Run: headless pygame with SDL's dummy video driver; simulated clock (each Clock.tick advances the game by its frame time, no real sleeping); random seed 0; keys injected as events and as key.get_pressed() state; no mouse input; restart key C tapped at the start of phases 3 and 4.
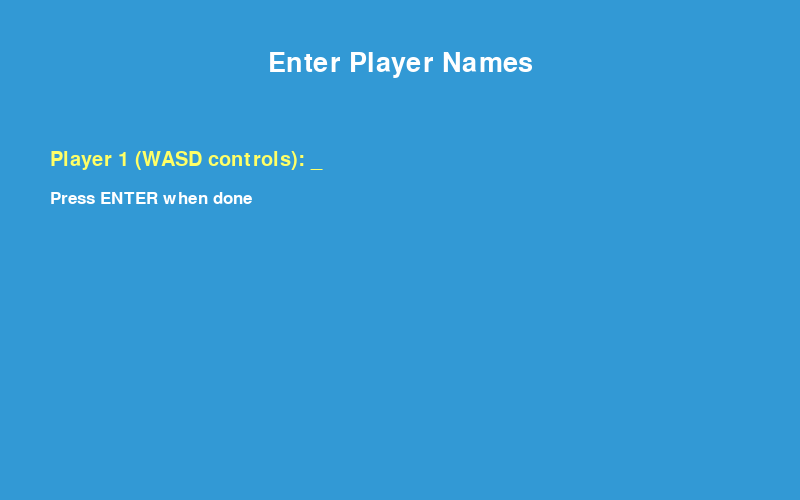
Frame 1 of 4 · flips 1–60 · no input
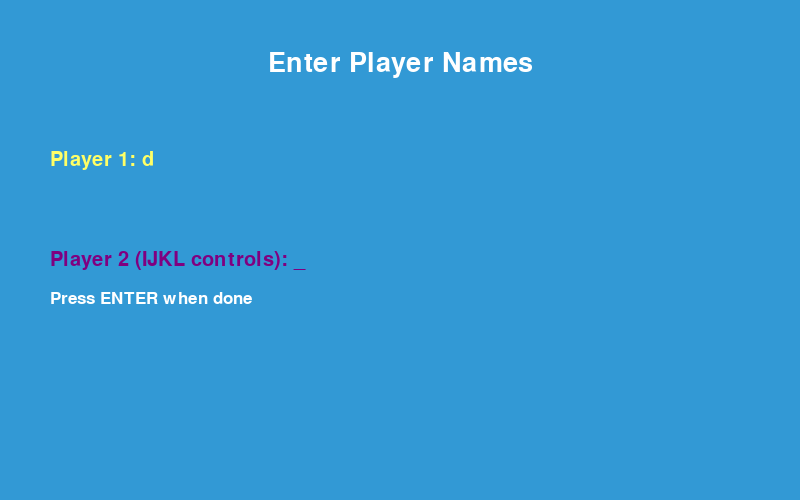
Frame 2 of 4 · flips 61–180 · tapped SPACE, RETURN · held RIGHT (→), D
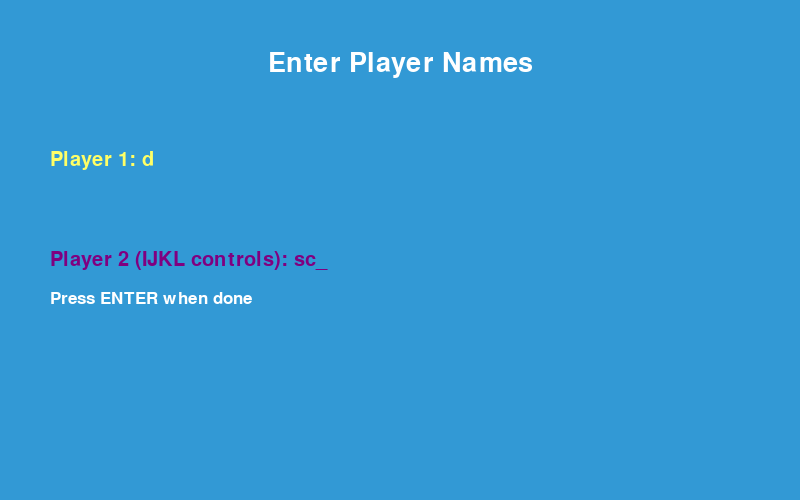
Frame 3 of 4 · flips 181–300 · tapped C · held DOWN (↓), S
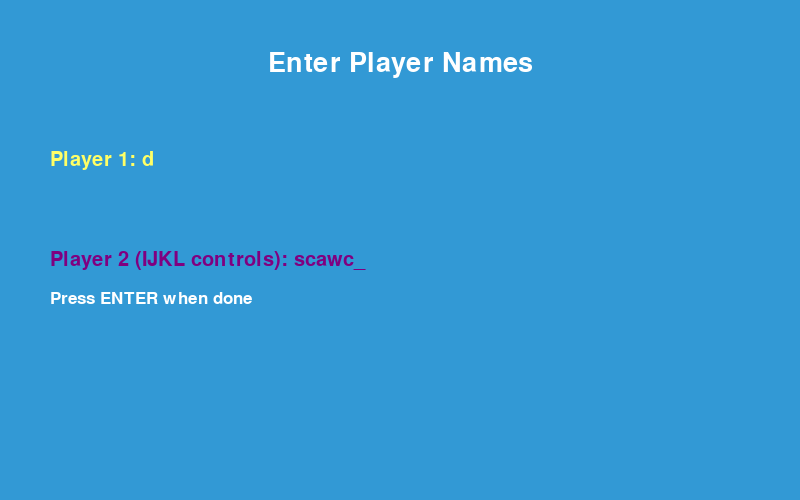
Frame 4 of 4 · flips 301–420 · tapped C · held LEFT (←), A, UP (↑), W

The pygame program that drew these frames:

import pygame
import time
import random
 
pygame.init()
 
white = (255, 255, 255)
yellow = (255, 255, 102)
black = (0, 0, 0)
red = (213, 50, 80)
green = (0, 255, 0)
blue = (50, 153, 213)
purple = (128, 0, 128)
gray = (128, 128, 128)
print("Welcome to the game")
dis_width = 800  # Increased width for better UI
dis_height = 500  # Increased height for better UI
 
dis = pygame.display.set_mode((dis_width, dis_height))
pygame.display.set_caption('Enhanced Two Player Snake Game')
 
clock = pygame.time.Clock()
 
snake_block = 10
snake_speed = 15
 
font_style = pygame.font.SysFont("bahnschrift", 25)
score_font = pygame.font.SysFont("comicsansms", 20)
input_font = pygame.font.SysFont("arial", 30)
title_font = pygame.font.SysFont("bahnschrift", 40)

# Game constants
GAME_TIME_LIMIT = 120  # 2 minutes in seconds
RESPAWN_DELAY = 3  # 3 seconds before respawn

def get_player_names():
    """Get names for both players"""
    player1_name = ""
    player2_name = ""
    getting_name1 = True
    getting_name2 = False
    
    while getting_name1 or getting_name2:
        dis.fill(blue)
        
        # Title
        title_text = title_font.render("Enter Player Names", True, white)
        dis.blit(title_text, [dis_width//2 - title_text.get_width()//2, 50])
        
        if getting_name1:
            # Player 1 name input
            prompt1 = input_font.render("Player 1 (WASD controls): " + player1_name + "_", True, yellow)
            dis.blit(prompt1, [50, 150])
            
            instruction1 = font_style.render("Press ENTER when done", True, white)
            dis.blit(instruction1, [50, 190])
        else:
            # Show completed Player 1 name
            completed1 = input_font.render("Player 1: " + player1_name, True, yellow)
            dis.blit(completed1, [50, 150])
        
        if getting_name2:
            # Player 2 name input
            prompt2 = input_font.render("Player 2 (IJKL controls): " + player2_name + "_", True, purple)
            dis.blit(prompt2, [50, 250])
            
            instruction2 = font_style.render("Press ENTER when done", True, white)
            dis.blit(instruction2, [50, 290])
        elif not getting_name1:
            # Show completed Player 2 name
            completed2 = input_font.render("Player 2: " + player2_name, True, purple)
            dis.blit(completed2, [50, 250])
        
        if not getting_name1 and not getting_name2:
            start_text = font_style.render("Press SPACE to start the game!", True, green)
            dis.blit(start_text, [dis_width//2 - start_text.get_width()//2, 350])
        
        pygame.display.update()
        
        for event in pygame.event.get():
            if event.type == pygame.QUIT:
                pygame.quit()
                quit()
            
            if event.type == pygame.KEYDOWN:
                if getting_name1:
                    if event.key == pygame.K_RETURN and player1_name.strip():
                        getting_name1 = False
                        getting_name2 = True
                    elif event.key == pygame.K_BACKSPACE:
                        player1_name = player1_name[:-1]
                    elif event.unicode.isprintable() and len(player1_name) < 15:
                        player1_name += event.unicode
                
                elif getting_name2:
                    if event.key == pygame.K_RETURN and player2_name.strip():
                        getting_name2 = False
                    elif event.key == pygame.K_BACKSPACE:
                        player2_name = player2_name[:-1]
                    elif event.unicode.isprintable() and len(player2_name) < 15:
                        player2_name += event.unicode
                
                elif event.key == pygame.K_SPACE:
                    return player1_name.strip() or "Player 1", player2_name.strip() or "Player 2"
    
    return player1_name.strip() or "Player 1", player2_name.strip() or "Player 2"

def display_game_info(player1_name, player2_name, player1_points, player2_points, time_left):
    """Display scores, names, and time remaining"""
    # Player 1 info (left side)
    name1_text = score_font.render(f"{player1_name}: {player1_points}", True, yellow)
    dis.blit(name1_text, [10, 10])
    
    # Player 2 info (right side)
    name2_text = score_font.render(f"{player2_name}: {player2_points}", True, purple)
    dis.blit(name2_text, [dis_width - name2_text.get_width() - 10, 10])
    
    # Time remaining (center)
    minutes = int(time_left // 60)
    seconds = int(time_left % 60)
    time_text = score_font.render(f"Time: {minutes:02d}:{seconds:02d}", True, white)
    dis.blit(time_text, [dis_width//2 - time_text.get_width()//2, 10])
    
    # Draw separator line
    pygame.draw.line(dis, white, (0, 40), (dis_width, 40), 2)

def display_respawn_countdown(player_name, countdown):
    """Display respawn countdown for dead player"""
    if countdown > 0:
        respawn_text = font_style.render(f"{player_name} respawning in {countdown}...", True, red)
        dis.blit(respawn_text, [dis_width//2 - respawn_text.get_width()//2, dis_height//2 + 50])

def get_spawn_position(player_num):
    """Get a safe spawn position for a player"""
    if player_num == 1:
        return dis_width // 4, dis_height // 2
    else:
        return 3 * dis_width // 4, dis_height // 2

def our_snake(snake_block, snake_list, color):
    for x in snake_list:
        pygame.draw.rect(dis, color, [x[0], x[1], snake_block, snake_block])

def message(msg, color):
    mesg = font_style.render(msg, True, color)
    dis.blit(mesg, [dis_width / 6, dis_height / 3])

def show_final_results(player1_name, player2_name, player1_points, player2_points):
    """Display final game results"""
    dis.fill(blue)
    
    # Title
    title_text = title_font.render("GAME OVER!", True, red)
    dis.blit(title_text, [dis_width//2 - title_text.get_width()//2, 100])
    
    # Final scores
    score1_text = input_font.render(f"{player1_name}: {player1_points} points", True, yellow)
    dis.blit(score1_text, [dis_width//2 - score1_text.get_width()//2, 180])
    
    score2_text = input_font.render(f"{player2_name}: {player2_points} points", True, purple)
    dis.blit(score2_text, [dis_width//2 - score2_text.get_width()//2, 220])
    
    # Winner announcement
    if player1_points > player2_points:
        winner_text = input_font.render(f"{player1_name} Wins!", True, green)
    elif player2_points > player1_points:
        winner_text = input_font.render(f"{player2_name} Wins!", True, green)
    else:
        winner_text = input_font.render("It's a Tie!", True, white)
    
    dis.blit(winner_text, [dis_width//2 - winner_text.get_width()//2, 280])
    
    # Play again prompt
    again_text = font_style.render("Press C to Play Again or Q to Quit", True, white)
    dis.blit(again_text, [dis_width//2 - again_text.get_width()//2, 350])
    
    pygame.display.update()

def gameLoop():
    # Get player names
    player1_name, player2_name = get_player_names()
    
    game_over = False
    game_close = False
    
    # Game timing
    start_time = time.time()
    
    # Player 1 variables
    x1, y1 = get_spawn_position(1)
    x1_change = 0
    y1_change = 0
    snake_List1 = []
    Length_of_snake1 = 1
    player1_alive = True
    player1_respawn_time = 0
    
    # Player 2 variables  
    x2, y2 = get_spawn_position(2)
    x2_change = 0
    y2_change = 0
    snake_List2 = []
    Length_of_snake2 = 1
    player2_alive = True
    player2_respawn_time = 0
    
    # Point system
    player1_points = 0
    player2_points = 0

    # Food position
    foodx = round(random.randrange(50, dis_width - snake_block - 50) / 10.0) * 10.0
    foody = round(random.randrange(50, dis_height - snake_block - 50) / 10.0) * 10.0

    while not game_over:
        current_time = time.time()
        elapsed_time = current_time - start_time
        time_left = max(0, GAME_TIME_LIMIT - elapsed_time)
        
        # Check if time is up
        if time_left <= 0:
            game_close = True

        while game_close == True:
            show_final_results(player1_name, player2_name, player1_points, player2_points)
            
            for event in pygame.event.get():
                if event.type == pygame.KEYDOWN:
                    if event.key == pygame.K_q:
                        game_over = True
                        game_close = False
                    if event.key == pygame.K_c:
                        gameLoop()
                if event.type == pygame.QUIT:
                    game_over = True
                    game_close = False

        # Handle respawn timing
        if not player1_alive and player1_respawn_time > 0:
            if current_time >= player1_respawn_time:
                player1_alive = True
                x1, y1 = get_spawn_position(1)
                x1_change = 0
                y1_change = 0
                snake_List1 = []
                Length_of_snake1 = 1
                player1_respawn_time = 0
        
        if not player2_alive and player2_respawn_time > 0:
            if current_time >= player2_respawn_time:
                player2_alive = True
                x2, y2 = get_spawn_position(2)
                x2_change = 0
                y2_change = 0
                snake_List2 = []
                Length_of_snake2 = 1
                player2_respawn_time = 0

        for event in pygame.event.get():
            if event.type == pygame.QUIT:
                game_over = True
            if event.type == pygame.KEYDOWN:
                # Player 1 controls (WASD) - only if alive
                if player1_alive:
                    if event.key == pygame.K_a:
                        x1_change = -snake_block
                        y1_change = 0
                    elif event.key == pygame.K_d:
                        x1_change = snake_block
                        y1_change = 0
                    elif event.key == pygame.K_w:
                        y1_change = -snake_block
                        x1_change = 0
                    elif event.key == pygame.K_s:
                        y1_change = snake_block
                        x1_change = 0
                
                # Player 2 controls (IJKL keys) - only if alive
                if player2_alive:
                    if event.key == pygame.K_j:
                        x2_change = -snake_block
                        y2_change = 0
                    elif event.key == pygame.K_l:
                        x2_change = snake_block
                        y2_change = 0
                    elif event.key == pygame.K_i:
                        y2_change = -snake_block
                        x2_change = 0
                    elif event.key == pygame.K_k:
                        y2_change = snake_block
                        x2_change = 0

        # Player movement and boundary checking
        if player1_alive:
            if x1 >= dis_width or x1 < 0 or y1 >= dis_height or y1 < 50:  # Account for UI space
                player1_alive = False
                player1_respawn_time = current_time + RESPAWN_DELAY
                player2_points += 1
            else:
                x1 += x1_change
                y1 += y1_change
        
        if player2_alive:
            if x2 >= dis_width or x2 < 0 or y2 >= dis_height or y2 < 50:  # Account for UI space
                player2_alive = False
                player2_respawn_time = current_time + RESPAWN_DELAY
                player1_points += 1
            else:
                x2 += x2_change
                y2 += y2_change
        
        dis.fill(blue)
        pygame.draw.rect(dis, yellow, [foodx, foody, snake_block, snake_block])
        
        # Update snake lists
        if player1_alive:
            snake_Head1 = [x1, y1]
            snake_List1.append(snake_Head1)
            if len(snake_List1) > Length_of_snake1:
                del snake_List1[0]

        if player2_alive:
            snake_Head2 = [x2, y2]
            snake_List2.append(snake_Head2)
            if len(snake_List2) > Length_of_snake2:
                del snake_List2[0]

        # Self collision check
        if player1_alive and len(snake_List1) > 1:
            for x in snake_List1[:-1]:
                if x == snake_Head1:
                    player1_alive = False
                    player1_respawn_time = current_time + RESPAWN_DELAY
                    player2_points += 1
                    
        if player2_alive and len(snake_List2) > 1:
            for x in snake_List2[:-1]:
                if x == snake_Head2:
                    player2_alive = False
                    player2_respawn_time = current_time + RESPAWN_DELAY
                    player1_points += 1

        # Player collision check
        if player1_alive and player2_alive:
            if snake_Head1 == snake_Head2:
                # Head-on collision - both die
                player1_alive = False
                player2_alive = False
                player1_respawn_time = current_time + RESPAWN_DELAY
                player2_respawn_time = current_time + RESPAWN_DELAY
            else:
                # Check if player 1 hits player 2's body
                for x in snake_List2[:-1]:
                    if snake_Head1 == x:
                        player1_alive = False
                        player1_respawn_time = current_time + RESPAWN_DELAY
                        player2_points += 1
                        break
                
                # Check if player 2 hits player 1's body
                for x in snake_List1[:-1]:
                    if snake_Head2 == x:
                        player2_alive = False
                        player2_respawn_time = current_time + RESPAWN_DELAY
                        player1_points += 1
                        break

        # Draw snakes
        if player1_alive:
            our_snake(snake_block, snake_List1, black)
        if player2_alive:
            our_snake(snake_block, snake_List2, red)
        
        # Food collision
        if player1_alive and x1 == foodx and y1 == foody:
            foodx = round(random.randrange(50, dis_width - snake_block - 50) / 10.0) * 10.0
            foody = round(random.randrange(50, dis_height - snake_block - 50) / 10.0) * 10.0
            Length_of_snake1 += 2
            
        if player2_alive and x2 == foodx and y2 == foody:
            foodx = round(random.randrange(50, dis_width - snake_block - 50) / 10.0) * 10.0
            foody = round(random.randrange(50, dis_height - snake_block - 50) / 10.0) * 10.0
            Length_of_snake2 += 2

        # Display UI
        display_game_info(player1_name, player2_name, player1_points, player2_points, time_left)
        
        # Display respawn countdowns
        if not player1_alive and player1_respawn_time > 0:
            countdown = max(0, int(player1_respawn_time - current_time))
            if countdown > 0:
                display_respawn_countdown(player1_name, countdown)
        
        if not player2_alive and player2_respawn_time > 0:
            countdown = max(0, int(player2_respawn_time - current_time))
            if countdown > 0:
                display_respawn_countdown(player2_name, countdown)
    
        pygame.display.update()
        clock.tick(snake_speed)

    pygame.quit()
    quit()
    
gameLoop()
